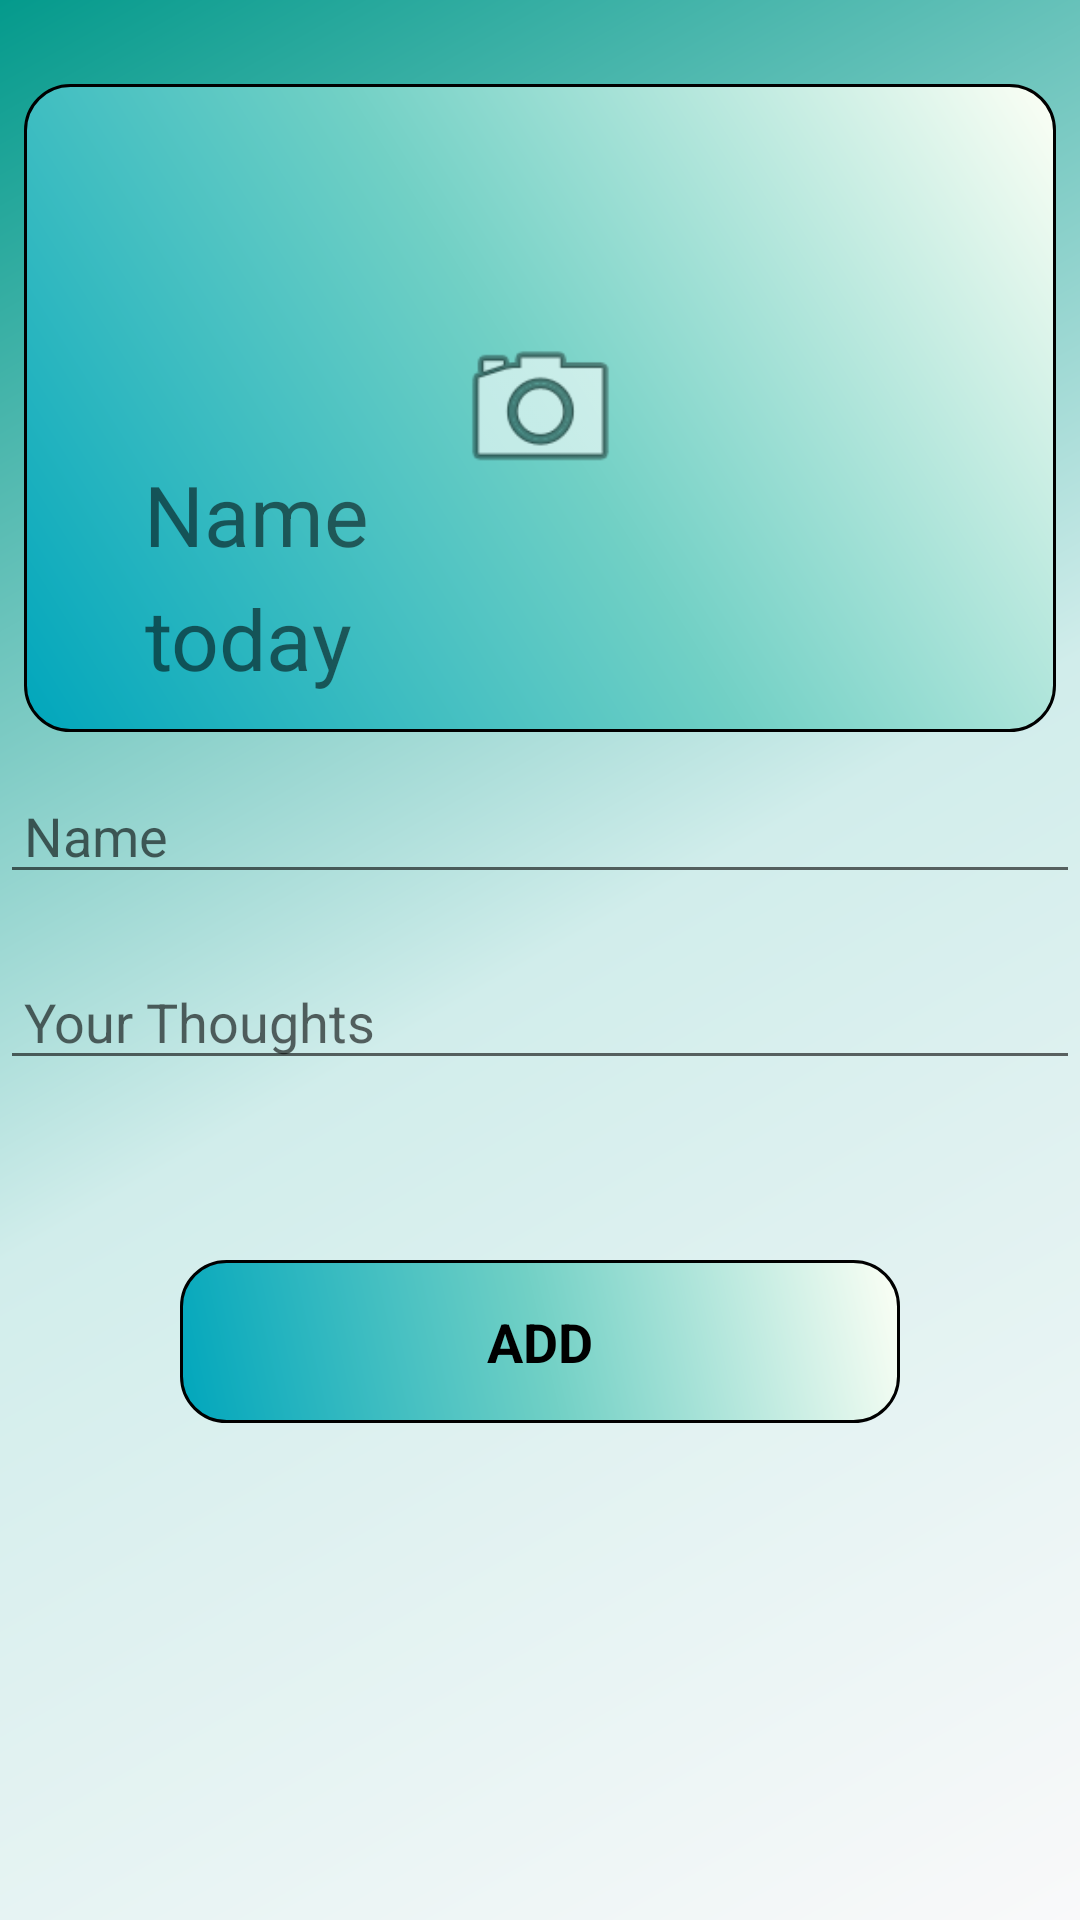

Android layout source for this screen:
<!-- AndroidManifest.xml: application theme AppTheme -->
<!-- res/layout/activity_post_journal.xml -->
<?xml version="1.0" encoding="utf-8"?>
<androidx.constraintlayout.widget.ConstraintLayout
    xmlns:android="http://schemas.android.com/apk/res/android"
    xmlns:app="http://schemas.android.com/apk/res-auto"
    xmlns:tools="http://schemas.android.com/tools"
    android:background="@drawable/gradient_bg"
    android:layout_width="match_parent"
    android:layout_height="match_parent"
    tools:context=".UI.PostJournal.View.PostJournalActivity">

    <EditText
        android:paddingStart="8dp"
        android:paddingEnd="8dp"
        android:id="@+id/postDescriptionET"
        android:layout_width="match_parent"
        android:layout_height="42dp"
        android:layout_marginTop="20dp"
        android:ems="10"
        android:inputType="textPersonName"
        android:hint="@string/your_thouths"
        app:layout_constraintEnd_toEndOf="parent"
        app:layout_constraintStart_toStartOf="parent"
        app:layout_constraintTop_toBottomOf="@+id/postTitleEditText" />

    <ImageView
        android:paddingStart="8dp"
        android:paddingEnd="8dp"
        android:id="@+id/post_imageView"
        android:layout_width="match_parent"
        android:layout_height="216dp"
        app:layout_constraintBottom_toBottomOf="parent"
        app:layout_constraintEnd_toEndOf="parent"
        app:layout_constraintHorizontal_bias="0.454"
        app:layout_constraintStart_toStartOf="parent"
        app:layout_constraintTop_toTopOf="parent"
        app:layout_constraintVertical_bias="0.066"
        android:src="@drawable/color_button" />

    <TextView
        android:id="@+id/postUsernameTextView"
        android:layout_width="wrap_content"
        android:layout_height="wrap_content"
        android:text="@string/name_hint_create"
        android:textSize="28sp"
        app:layout_constraintBottom_toBottomOf="@+id/postTitleEditText"
        app:layout_constraintEnd_toEndOf="parent"
        app:layout_constraintHorizontal_bias="0.168"
        app:layout_constraintStart_toStartOf="parent"
        app:layout_constraintTop_toTopOf="parent"
        app:layout_constraintVertical_bias="0.586" />

    <TextView
        android:id="@+id/postDataTextView"
        android:layout_width="wrap_content"
        android:layout_height="wrap_content"
        android:layout_marginTop="4dp"
        android:text="@string/today"
        android:textSize="28sp"
        app:layout_constraintEnd_toEndOf="parent"
        app:layout_constraintHorizontal_bias="0.166"
        app:layout_constraintStart_toStartOf="parent"
        app:layout_constraintTop_toBottomOf="@+id/postUsernameTextView" />

    <ImageView
        android:id="@+id/postCameraButton"
        android:layout_width="77dp"
        android:layout_height="59dp"
        app:layout_constraintBottom_toBottomOf="@+id/post_imageView"
        app:layout_constraintEnd_toEndOf="@+id/post_imageView"
        app:layout_constraintStart_toStartOf="parent"
        app:layout_constraintTop_toTopOf="@+id/post_imageView"
        app:srcCompat="@android:drawable/ic_menu_camera" />

    <EditText
        android:paddingStart="8dp"
        android:paddingEnd="8dp"
        android:id="@+id/postTitleEditText"
        android:layout_width="match_parent"
        android:layout_height="42dp"
        android:layout_marginTop="12dp"
        android:ems="10"
        android:inputType="textPersonName"
        android:hint="@string/name_hint_create"
        app:layout_constraintEnd_toEndOf="parent"
        app:layout_constraintStart_toStartOf="parent"
        app:layout_constraintTop_toBottomOf="@+id/post_imageView" />

    <ProgressBar
        android:id="@+id/posrProgressBar"
        style="?android:attr/progressBarStyle"
        android:layout_width="wrap_content"
        android:layout_height="wrap_content"
        android:layout_marginTop="72dp"
        app:layout_constraintBottom_toBottomOf="parent"
        app:layout_constraintEnd_toEndOf="parent"
        app:layout_constraintHorizontal_bias="0.498"
        app:layout_constraintStart_toStartOf="parent"
        app:layout_constraintTop_toBottomOf="@+id/postDescriptionET"
        app:layout_constraintVertical_bias="0.0"
        android:visibility="gone"/>

    <TextView
        android:id="@+id/postSveJournalButton"
        android:layout_width="match_parent"
        android:layout_height="wrap_content"
        android:layout_margin="60dp"
        android:text="@string/add_image"
        style="@style/buttonStyle"
        app:layout_constraintBottom_toBottomOf="parent"
        app:layout_constraintEnd_toEndOf="parent"
        app:layout_constraintStart_toStartOf="parent"
        app:layout_constraintTop_toBottomOf="@+id/posrProgressBar"
        app:layout_constraintVertical_bias="0.0" />

</androidx.constraintlayout.widget.ConstraintLayout>
<!-- resources referenced by this layout -->
<resources>
  <!-- drawable color_button (drawable) -->
  <?xml version="1.0" encoding="utf-8"?>
  <shape xmlns:android="http://schemas.android.com/apk/res/android"
      android:shape="rectangle"
      >
      <gradient
          android:angle="45"
          android:startColor="@color/startColor"
          android:centerColor="@color/centerGColor"
          android:endColor="@color/endColor"
          />
  
      <corners android:radius="15dp" />
      <stroke
          android:color="@color/black"
          android:width="1dp" />
  
  
  
  
  </shape>
  <!-- drawable gradient_bg (drawable) -->
  <?xml version="1.0" encoding="utf-8"?>
  <shape xmlns:android="http://schemas.android.com/apk/res/android"
      android:shape="rectangle"
      >
      <gradient
          android:angle="315"
          android:startColor="@color/startColorButton"
          android:centerColor="@color/centColorButton"
          android:endColor="@color/endColorButton"
          />
  
  
  
  </shape>
  <string name="add_image">Add</string>
  <string name="name_hint_create">Name</string>
  <string name="today">today</string>
  <string name="your_thouths">Your Thoughts</string>
  <style name="buttonStyle">
          <item name="android:inset">0dp</item>
          <item name="android:background">@drawable/color_button</item>
          <item name="android:padding">15dp</item>
          <item name="android:layout_marginEnd">25dp</item>
          <item name="android:layout_marginStart">25dp</item>
          <item name="android:textColor">@color/black</item>
          <item name="android:gravity">center</item>
          <item name="android:textSize">18sp</item>
          <item name="android:textStyle">bold</item>
          <item name="android:textAllCaps">true</item>
          <item name="android:clickable">true</item>
          <item name="android:focusable">true</item>
          <item name="android:foreground">?attr/selectableItemBackground</item>
      </style>
  <style name="AppTheme" parent="Theme.MaterialComponents.Light.NoActionBar">
          
          <item name="colorPrimary">@color/colorPrimary</item>
          <item name="colorPrimaryDark">@color/colorPrimaryDark</item>
          <item name="colorAccent">@color/colorAccent</item>
      </style>
  <color name="startColor">#00A6BC</color>
  <color name="centerGColor">#71D0C5</color>
  <color name="endColor">#FCFFF5</color>
  <color name="black">#000000</color>
  <color name="startColorButton">#049A8C</color>
  <color name="centColorButton">#D1EDEB</color>
  <color name="endColorButton">#F9F9FA</color>
  <color name="colorPrimary">#6200EE</color>
  <color name="colorPrimaryDark">#108F84</color>
  <color name="colorAccent">#03DAC5</color>
</resources>
